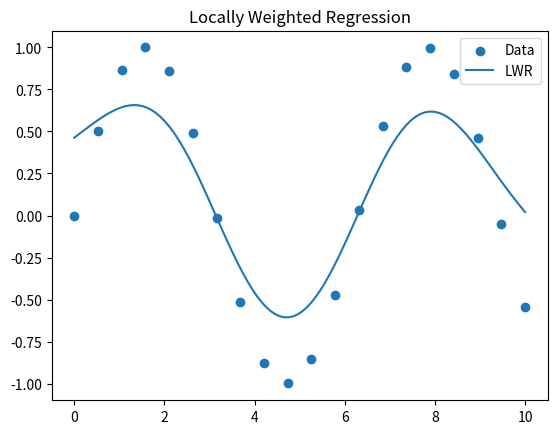

Recreate this plot in Python.
#6
import numpy as np
import matplotlib.pyplot as plt

# Data
X = np.linspace(0, 10, 20)
y = np.sin(X)

# Prediction points
x_test = np.linspace(0, 10, 100)
y_pred = []

tau = 1.0

#target
for x in x_test:
    w = np.exp(-(X - x)**2 / (2 * tau**2))
    y_hat = np.sum(w * y) / np.sum(w)
    y_pred.append(y_hat)

plt.scatter(X, y, label="Data")
plt.plot(x_test, y_pred, label="LWR")
plt.title("Locally Weighted Regression")
plt.legend()
plt.show()
